Photos from the image-classification dataset "tumorous_and_nontumorous" in the GitHub repository Codster7SH/Brain-tumore-Prediction-model. Its 2 classes are: non-tumorous, tumorous.

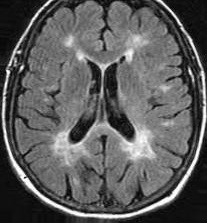
Label: non-tumorous

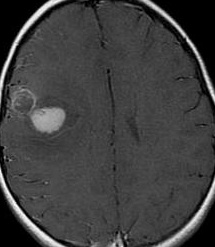
Label: tumorous

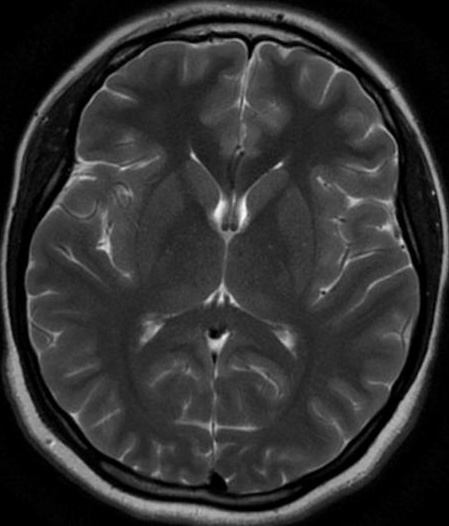
Label: non-tumorous

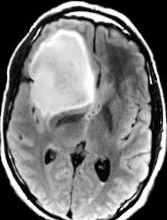
Label: tumorous

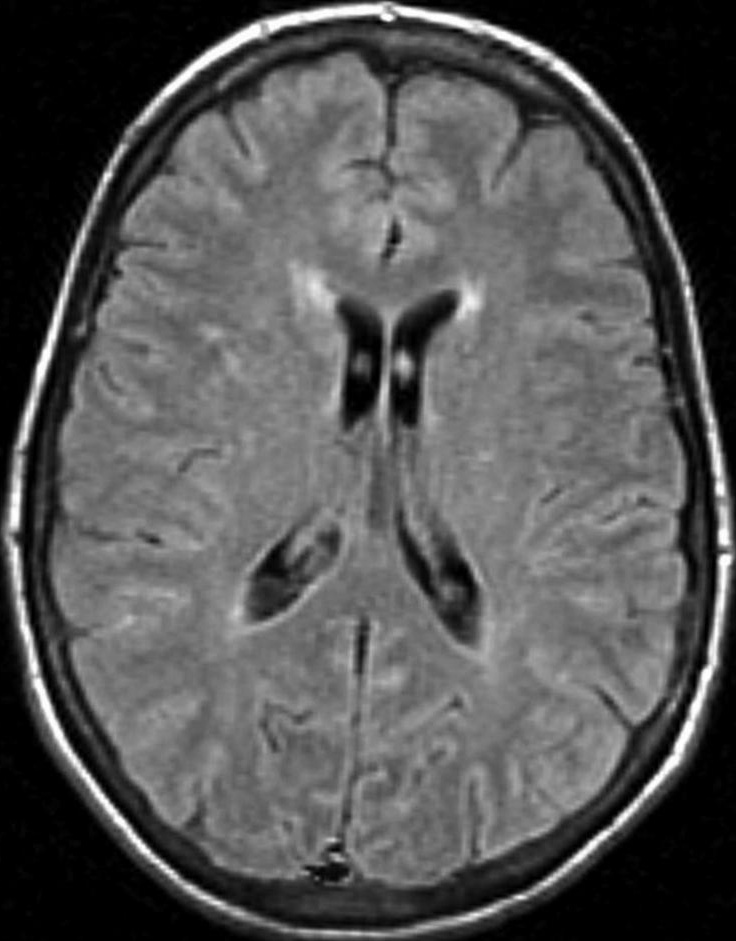
Label: non-tumorous

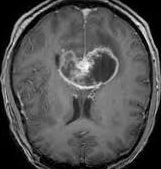
Label: tumorous
